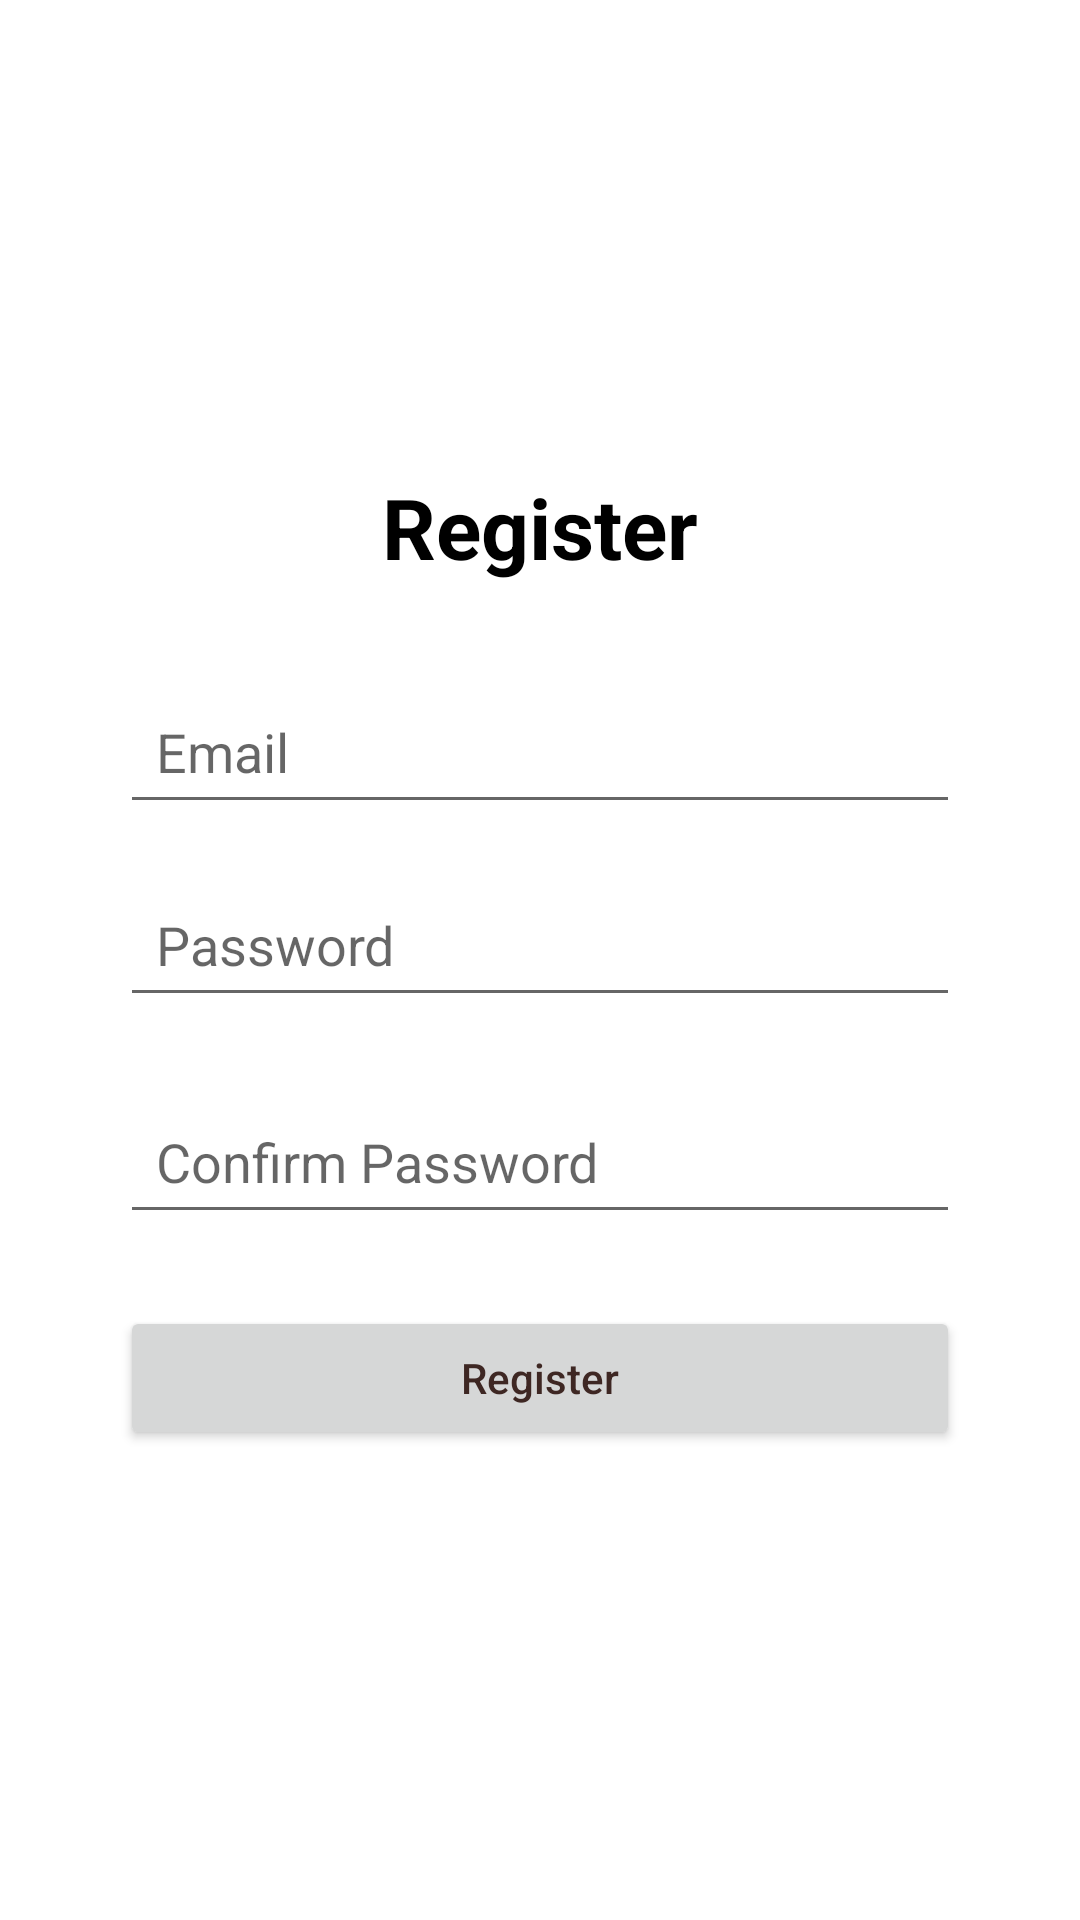

This screen was rendered from an Android layout file. Write that file and the resources it references.
<!-- AndroidManifest.xml: application theme Theme.Pantry2Plate -->
<!-- res/layout/activity_register.xml -->
<?xml version="1.0" encoding="utf-8"?>
<androidx.constraintlayout.widget.ConstraintLayout
    xmlns:android="http://schemas.android.com/apk/res/android"
    xmlns:app="http://schemas.android.com/apk/res-auto"
    android:layout_width="match_parent"
    android:layout_height="match_parent"
    android:background="@android:color/white">

    <LinearLayout
        android:layout_width="280dp"
        android:layout_height="wrap_content"
        android:orientation="vertical"
        android:gravity="center"
        app:layout_constraintTop_toTopOf="parent"
        app:layout_constraintBottom_toBottomOf="parent"
        app:layout_constraintStart_toStartOf="parent"
        app:layout_constraintEnd_toEndOf="parent">

        <TextView
            android:id="@+id/registerTitle"
            android:layout_width="wrap_content"
            android:layout_height="wrap_content"
            android:text="Register"
            android:textSize="28sp"
            android:textStyle="bold"
            android:textColor="@android:color/black"
            android:layout_marginBottom="32dp" />

        <EditText
            android:id="@+id/emailET"
            android:layout_width="match_parent"
            android:layout_height="wrap_content"
            android:hint="Email"
            android:inputType="textEmailAddress"
            android:layout_marginBottom="16dp"
            android:padding="12dp" />

        <EditText
            android:id="@+id/passwordET"
            android:layout_width="match_parent"
            android:layout_height="wrap_content"
            android:hint="Password"
            android:inputType="textPassword"
            android:layout_marginBottom="24dp"
            android:padding="12dp" />

        <EditText
            android:id="@+id/confirmPasswordET"
            android:layout_width="match_parent"
            android:layout_height="wrap_content"
            android:hint="Confirm Password"
            android:inputType="textPassword"
            android:layout_marginBottom="24dp"
            android:padding="12dp" />

        <Button
            android:id="@+id/registerSubmitButton"
            android:layout_width="match_parent"
            android:layout_height="wrap_content"
            android:text="Register"
            android:textAllCaps="false" />

    </LinearLayout>

</androidx.constraintlayout.widget.ConstraintLayout>
<!-- resources referenced by this layout -->
<resources>
  <style name="Theme.Pantry2Plate" parent="Theme.MaterialComponents.DayNight.DarkActionBar">
          
          <item name="colorPrimary">@color/primary_beige</item>
          <item name="colorPrimaryVariant">@color/primary_dark_beige</item>
          <item name="colorOnPrimary">@color/white</item>
          
          <item name="colorSecondary">@color/secondary_brown</item>
          <item name="colorSecondaryVariant">@color/secondary_brown</item>
          <item name="colorOnSecondary">@color/white</item>
  
          
          <item name="android:windowBackground">@color/background_beige</item>
          <item name="colorSurface">@color/surface_cream</item>
          <item name="colorOnSurface">@color/text_brown</item>
  
          
          <item name="android:statusBarColor">?attr/colorPrimaryVariant</item>
  
          
          <item name="android:textColorPrimary">@color/text_brown</item>
      </style>
  <color name="primary_beige">#D2B48C</color>
  <color name="primary_dark_beige">#A1887F</color>
  <color name="white">#FFFFFFFF</color>
  <color name="secondary_brown">#8D6E63</color>
  <color name="background_beige">#F5F5DC</color>
  <color name="surface_cream">#FFFDF5</color>
  <color name="text_brown">#3E2723</color>
</resources>
